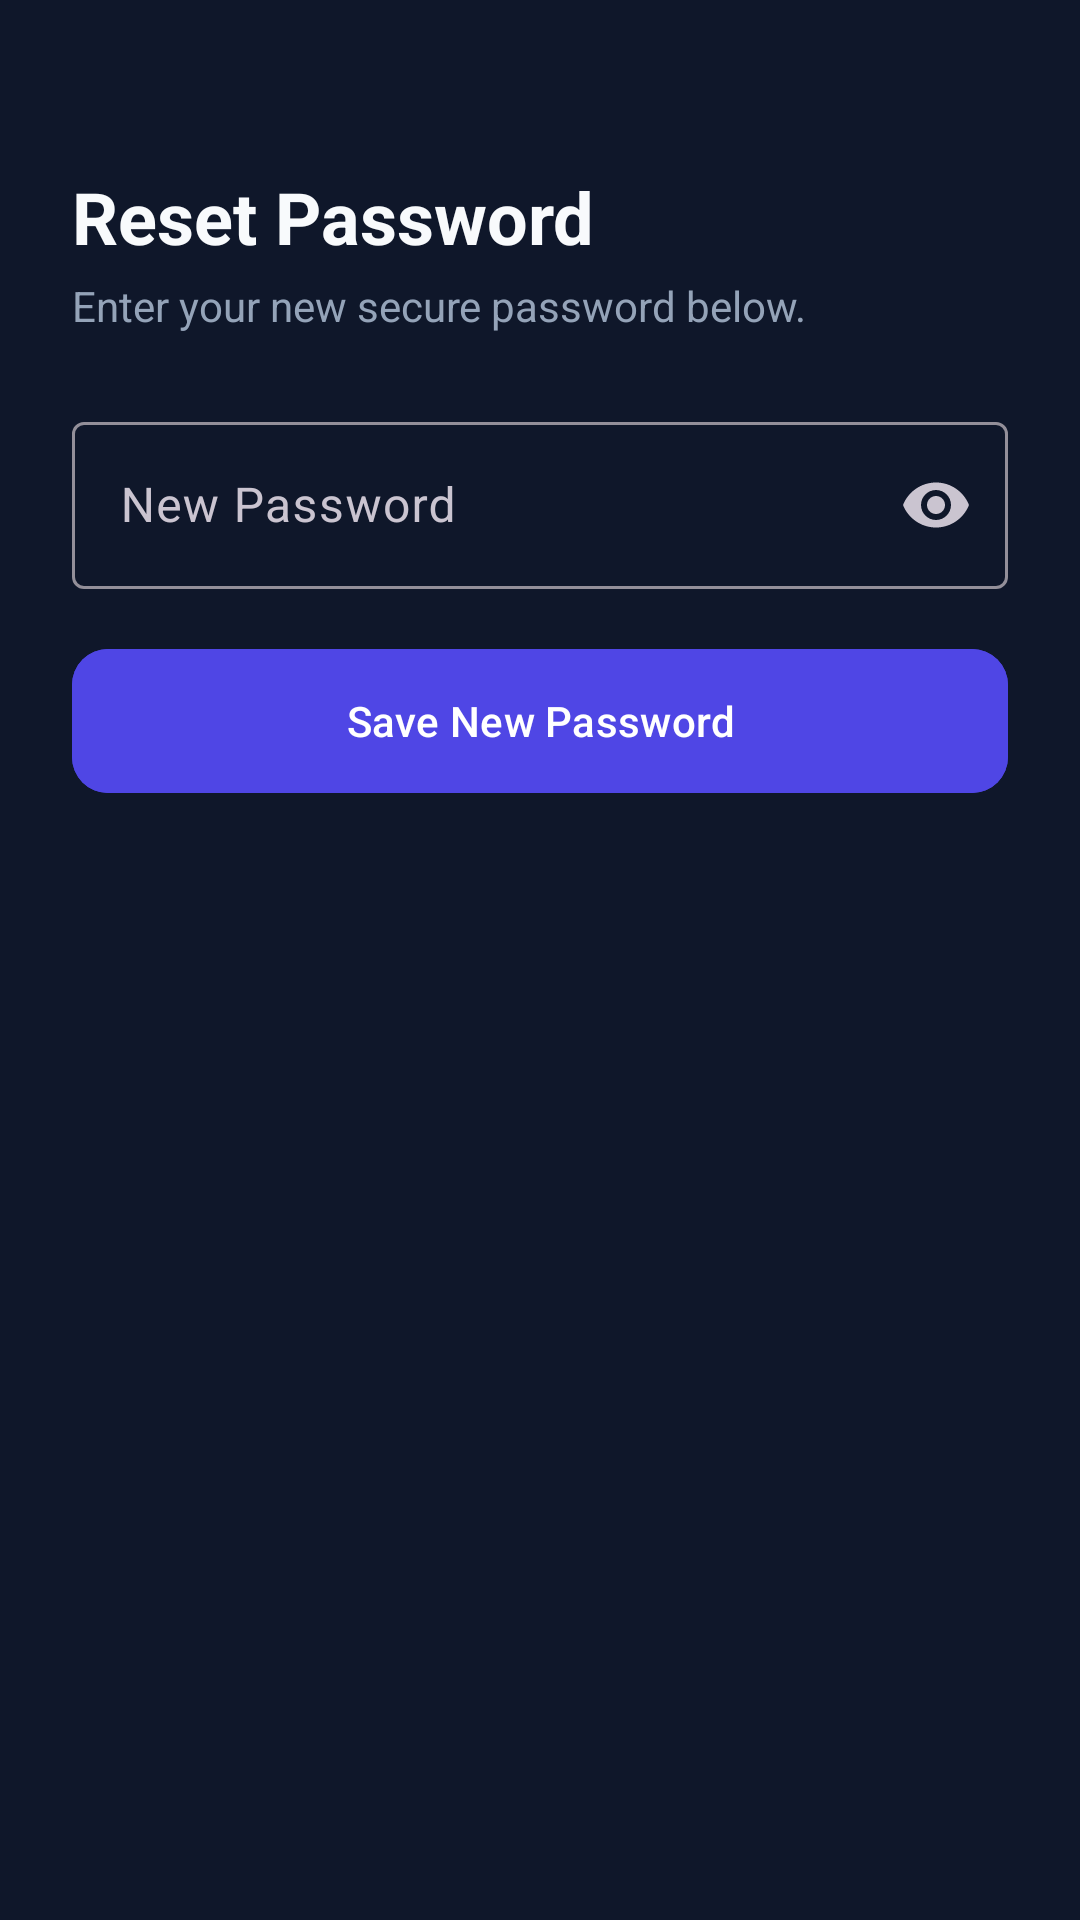

Reconstruct the res/layout file that produces this screen, plus the resources it refers to.
<!-- AndroidManifest.xml: application theme Theme.CKClasses -->
<!-- res/layout/activity_reset_password.xml -->
<?xml version="1.0" encoding="utf-8"?>
<androidx.constraintlayout.widget.ConstraintLayout xmlns:android="http://schemas.android.com/apk/res/android"
    xmlns:app="http://schemas.android.com/apk/res-auto"
    xmlns:tools="http://schemas.android.com/tools"
    android:layout_width="match_parent"
    android:layout_height="match_parent"
    android:background="@color/background"
    android:padding="24dp"
    tools:context=".ui.auth.ResetPasswordActivity">

    <TextView
        android:id="@+id/tvTitle"
        android:layout_width="wrap_content"
        android:layout_height="wrap_content"
        android:layout_marginTop="32dp"
        android:text="Reset Password"
        android:textColor="@color/text_primary"
        android:textSize="24sp"
        android:textStyle="bold"
        app:layout_constraintStart_toStartOf="parent"
        app:layout_constraintTop_toTopOf="parent" />

    <TextView
        android:id="@+id/tvSubtitle"
        android:layout_width="0dp"
        android:layout_height="wrap_content"
        android:layout_marginTop="4dp"
        android:text="Enter your new secure password below."
        android:textColor="@color/text_secondary"
        android:textSize="14sp"
        app:layout_constraintEnd_toEndOf="parent"
        app:layout_constraintStart_toStartOf="parent"
        app:layout_constraintTop_toBottomOf="@id/tvTitle" />

    <com.google.android.material.textfield.TextInputLayout
        android:id="@+id/tilNewPassword"
        style="@style/Widget.Material3.TextInputLayout.OutlinedBox"
        android:layout_width="0dp"
        android:layout_height="wrap_content"
        android:layout_marginTop="24dp"
        android:hint="New Password"
        app:endIconMode="password_toggle"
        app:layout_constraintEnd_toEndOf="parent"
        app:layout_constraintStart_toStartOf="parent"
        app:layout_constraintTop_toBottomOf="@id/tvSubtitle">

        <com.google.android.material.textfield.TextInputEditText
            android:id="@+id/etNewPassword"
            android:layout_width="match_parent"
            android:layout_height="wrap_content"
            android:inputType="textPassword"
            android:textColor="@color/text_primary" />
    </com.google.android.material.textfield.TextInputLayout>

    <com.google.android.material.button.MaterialButton
        android:id="@+id/btnResetPassword"
        android:layout_width="0dp"
        android:layout_height="56dp"
        android:layout_marginTop="16dp"
        android:backgroundTint="@color/primary"
        android:text="Save New Password"
        android:textColor="@color/white"
        app:cornerRadius="12dp"
        app:layout_constraintEnd_toEndOf="parent"
        app:layout_constraintStart_toStartOf="parent"
        app:layout_constraintTop_toBottomOf="@id/tilNewPassword" />

</androidx.constraintlayout.widget.ConstraintLayout>
<!-- resources referenced by this layout -->
<resources>
  <color name="background">#0F172A</color>
  <color name="primary">#4F46E5</color>
  <color name="text_primary">#F8FAFC</color>
  <color name="text_secondary">#94A3B8</color>
  <color name="white">#FFFFFFFF</color>
  <style name="Theme.CKClasses" parent="Base.Theme.CKClasses" />
  <style name="Base.Theme.CKClasses" parent="Theme.Material3.Dark.NoActionBar">
          <item name="colorPrimary">@color/primary</item>
          <item name="colorPrimaryDark">@color/primary_dark</item>
          <item name="colorSecondary">@color/accent</item>
          <item name="android:windowBackground">@color/background</item>
          <item name="colorSurface">@color/surface</item>
          <item name="android:textColorPrimary">@color/text_primary</item>
          <item name="android:textColorSecondary">@color/text_secondary</item>
      </style>
  <color name="primary_dark">#3730A3</color>
  <color name="accent">#06B6D4</color>
  <color name="surface">#1E293B</color>
</resources>
